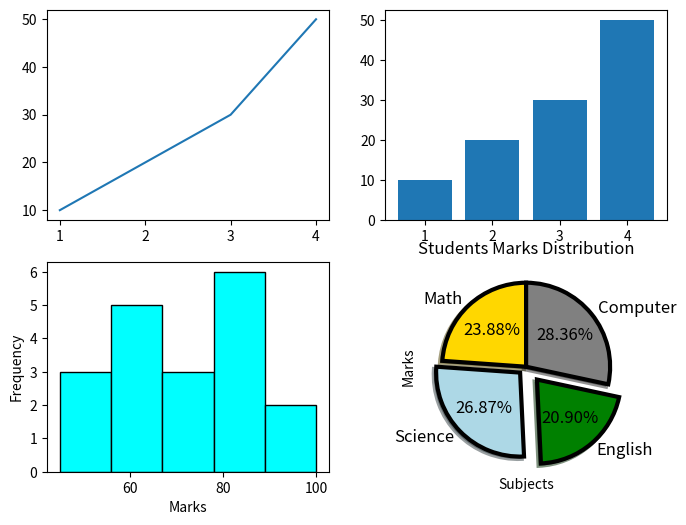

This figure's Python source:
import matplotlib.pyplot as plt

x = [1,2,3,4]
y = [10,20,15,25]
#plt.plot(x,y,color="red")

# plt.plot(x,y,color='orange',linestyle='--',marker='x') # linestyle "-","--",":"  marker = "o","x","*"
# plt.xlabel("X Axis")
# plt.ylabel("Y axis")
# plt.title("Line Plot")

# plt.show()

# stds = ["Std1","Std2","Std3","Std4","Std5","Std6","Std7"]
# marks = [40,50,80,90,80,70,70]
# # plt.bar(stds,marks,color=["red","blue","green"],width=0.5,edgecolor='black')
# bars = plt.bar(stds,marks,color=["red","blue","green"],edgecolor='black')
# for bar in bars:
#     plt.text(bar.get_x() + bar.get_width() / 2, bar.get_height()+ 1,bar.get_height(),ha="center",va="center")
# plt.xlabel("Students")
# plt.ylabel("Marks")
# plt.show()

# Pie Chart
# subjects = ["Math","Science","English","Computer"]
# marks = [80,90,70,95]
# # 1.digit represents the fractional digits after . to show in pie chart
# # 
# explode = [0,0.1,0.2,0]
# plt.pie(marks,
#         labels=subjects,
#         colors=["gold","lightblue","green","grey"],
#         autopct='%1.2f%%',
#         explode=explode,
#         shadow=True,
#         textprops={'fontsize':12},
#         wedgeprops={'edgecolor':'black','linewidth':3},
#         startangle=90)
# plt.title("Students Marks Distribution")
# plt.xlabel("Subjects")
# plt.ylabel("Marks")
# plt.show()

# marks = [45,50,55,56,57,60,67,70,80,82,58,62,72,83,82,85,88,90,100]
# max = 100
# min = 45
# diff = 100-45 = 55
# bin size = 55 / 5 = 11
# bin1 = 45 - 56 ( 45 included, 56 excluded)
# bin2 = 56 - 67 ( 56 included, 67 excluded)

# last bin last vlaue included
# plt.figure(figsize=(7,5))
# plt.hist(marks,bins=5,color='aqua',edgecolor='black')
# plt.xlabel("Marks")
# plt.ylabel("Frequency")
# plt.show()

# Scatter
# hours = [1,2,3,4,5,6]
# marks = [35,40,45,55,70,80]
# plt.figure(figsize=(8,6))

# plt.scatter(hours,
#             marks,
#             s=100,
#             color='red',
#             marker='x',
#             edgecolors='yellow',
#             alpha=0.7)
# #plt.plot(hours, marks, color='blue', linestyle='--')
# plt.grid(True)
# plt.show()


# Area Graph

# months = ['Jan','Feb','March','April','May']
# sales = [100,150,200,300,50]

# plt.fill_between(months,sales)
# plt.xlabel("Months")
# plt.ylabel("Sales")
# plt.title("Monthly Sales Graph")

# plt.show()

plt.figure(figsize=(8,6))
plt.subplot(2,2,1)
x = [1,2,3,4]
y = [10,20,30,50]
plt.plot(x,y)

plt.subplot(2,2,2)
plt.bar(x,y)

plt.subplot(2,2,3)
marks = [45,50,55,56,57,60,67,70,80,82,58,62,72,83,82,85,88,90,100]
plt.hist(marks,bins=5,color='aqua',edgecolor='black')
plt.xlabel("Marks")
plt.ylabel("Frequency")

plt.subplot(2,2,4)
subjects = ["Math","Science","English","Computer"]
marks = [80,90,70,95]
# 1.digit represents the fractional digits after . to show in pie chart
# 
explode = [0,0.1,0.2,0]
plt.pie(marks,
        labels=subjects,
        colors=["gold","lightblue","green","grey"],
        autopct='%1.2f%%',
        explode=explode,
        shadow=True,
        textprops={'fontsize':12},
        wedgeprops={'edgecolor':'black','linewidth':3},
        startangle=90)
plt.title("Students Marks Distribution")
plt.xlabel("Subjects")
plt.ylabel("Marks")
plt.show()
